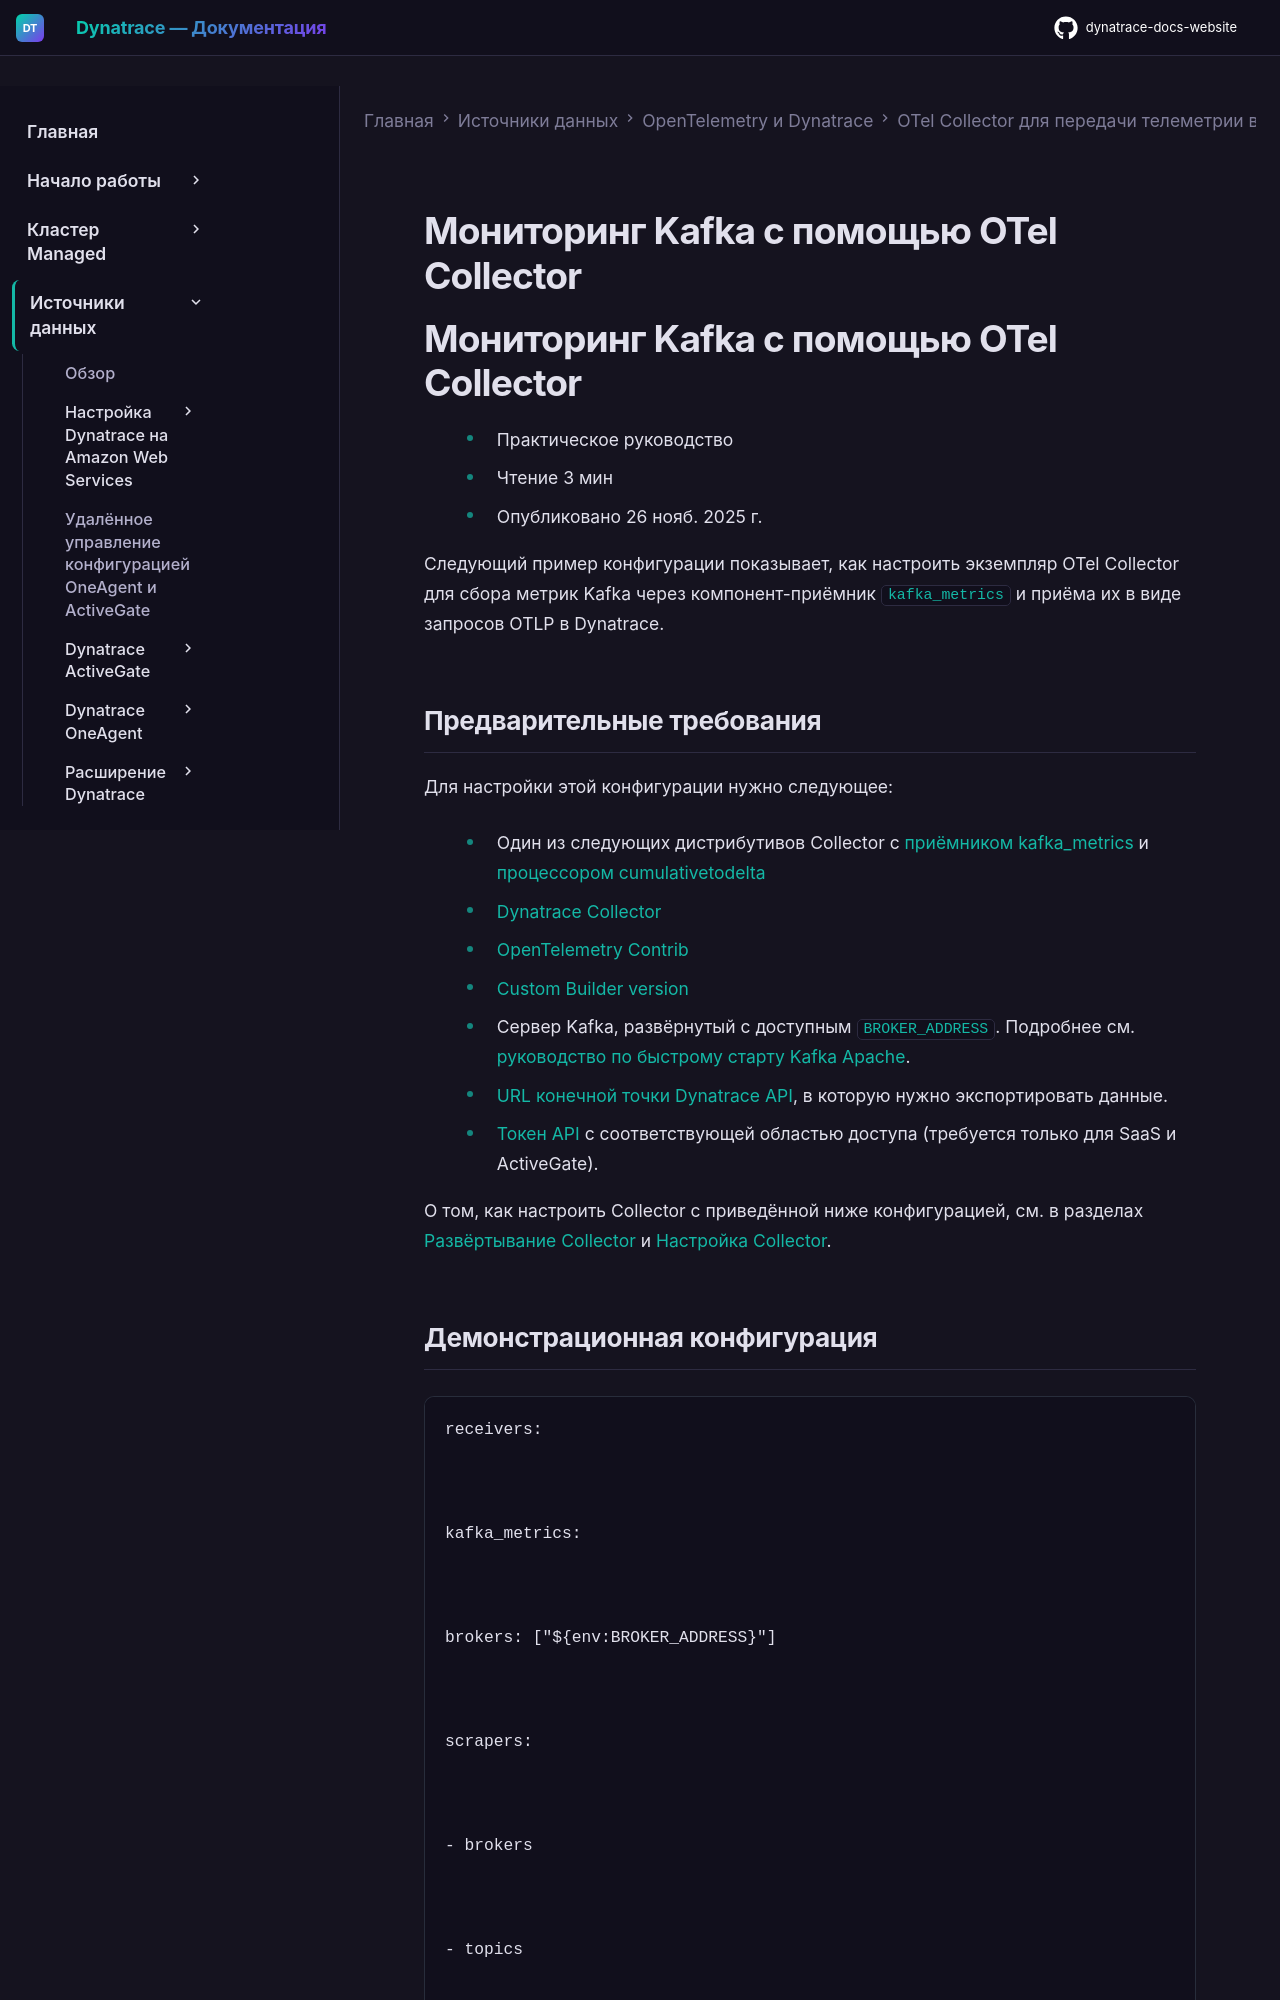

repository: Yerkebulan-Ardabayev/dynatrace-docs-website · page: managed-ru/ingest-from/opentelemetry/collector/use-cases/kafka/kafkametrics/index.html · generator: mkdocs

---
title: Мониторинг Kafka с помощью OTel Collector
source: https://docs.dynatrace.com/managed/ingest-from/opentelemetry/collector/use-cases/kafka/kafkametrics
---

# Мониторинг Kafka с помощью OTel Collector

# Мониторинг Kafka с помощью OTel Collector

* Практическое руководство
* Чтение 3 мин
* Опубликовано 26 нояб. 2025 г.

Следующий пример конфигурации показывает, как настроить экземпляр OTel Collector для сбора метрик Kafka через компонент-приёмник `kafka_metrics` и приёма их в виде запросов OTLP в Dynatrace.

## Предварительные требования

Для настройки этой конфигурации нужно следующее:

* Один из следующих дистрибутивов Collector с [приёмником kafka\_metrics](https://github.com/open-telemetry/opentelemetry-collector-contrib/tree/v0.156.0/receiver/kafkametricsreceiver) и [процессором cumulativetodelta](https://github.com/open-telemetry/opentelemetry-collector-contrib/tree/v0.156.0/processor/cumulativetodeltaprocessor)

  + [Dynatrace Collector](/managed/ingest-from/opentelemetry/collector#dt-collector-dist "Узнайте, как использовать OpenTelemetry Collector, включая Dynatrace OTel Collector, для приёма телеметрии из OpenTelemetry.")
  + [OpenTelemetry Contrib](/managed/ingest-from/opentelemetry/collector#collector-contrib "Узнайте, как использовать OpenTelemetry Collector, включая Dynatrace OTel Collector, для приёма телеметрии из OpenTelemetry.")
  + [Custom Builder version](/managed/ingest-from/opentelemetry/collector#collector-builder "Узнайте, как использовать OpenTelemetry Collector, включая Dynatrace OTel Collector, для приёма телеметрии из OpenTelemetry.")
* Сервер Kafka, развёрнутый с доступным `BROKER_ADDRESS`.
  Подробнее см. [руководство по быстрому старту Kafka Apache](https://kafka.apache.org/quickstart).
* [URL конечной точки Dynatrace API](/managed/ingest-from/opentelemetry/otlp-api "Узнайте о конечных точках OTLP API, которые ваше приложение использует для экспорта данных OpenTelemetry в Dynatrace."), в которую нужно экспортировать данные.
* [Токен API](/managed/ingest-from/opentelemetry/otlp-api#authentication-export-to-activegate "Узнайте о конечных точках OTLP API, которые ваше приложение использует для экспорта данных OpenTelemetry в Dynatrace.") с соответствующей областью доступа (требуется только для SaaS и ActiveGate).

О том, как настроить Collector с приведённой ниже конфигурацией, см. в разделах [Развёртывание Collector](/managed/ingest-from/opentelemetry/collector/deployment "Как развернуть Dynatrace OpenTelemetry Collector.") и [Настройка Collector](/managed/ingest-from/opentelemetry/collector/configuration "Как настроить OpenTelemetry Collector.").
